Labelled photos from "Lemon_Dataset", an image-classification folder in pearlispearl/DeepLearning-Group2-LemonLeafDisease. The possible labels are: anthracnose, bacterial blight, citrus canker, curl virus, deficiency leaf, dry leaf, healthy leaf, sooty mould, spider mites.

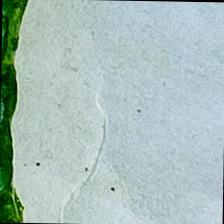
Label: curl virus

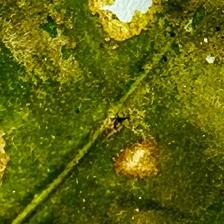
Label: sooty mould

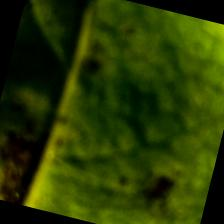
Label: spider mites

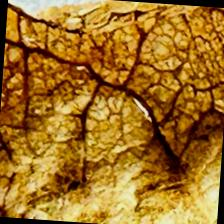
Label: dry leaf

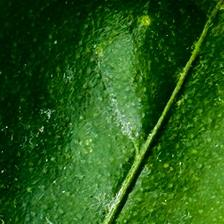
Label: healthy leaf

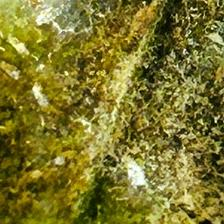
Label: bacterial blight
